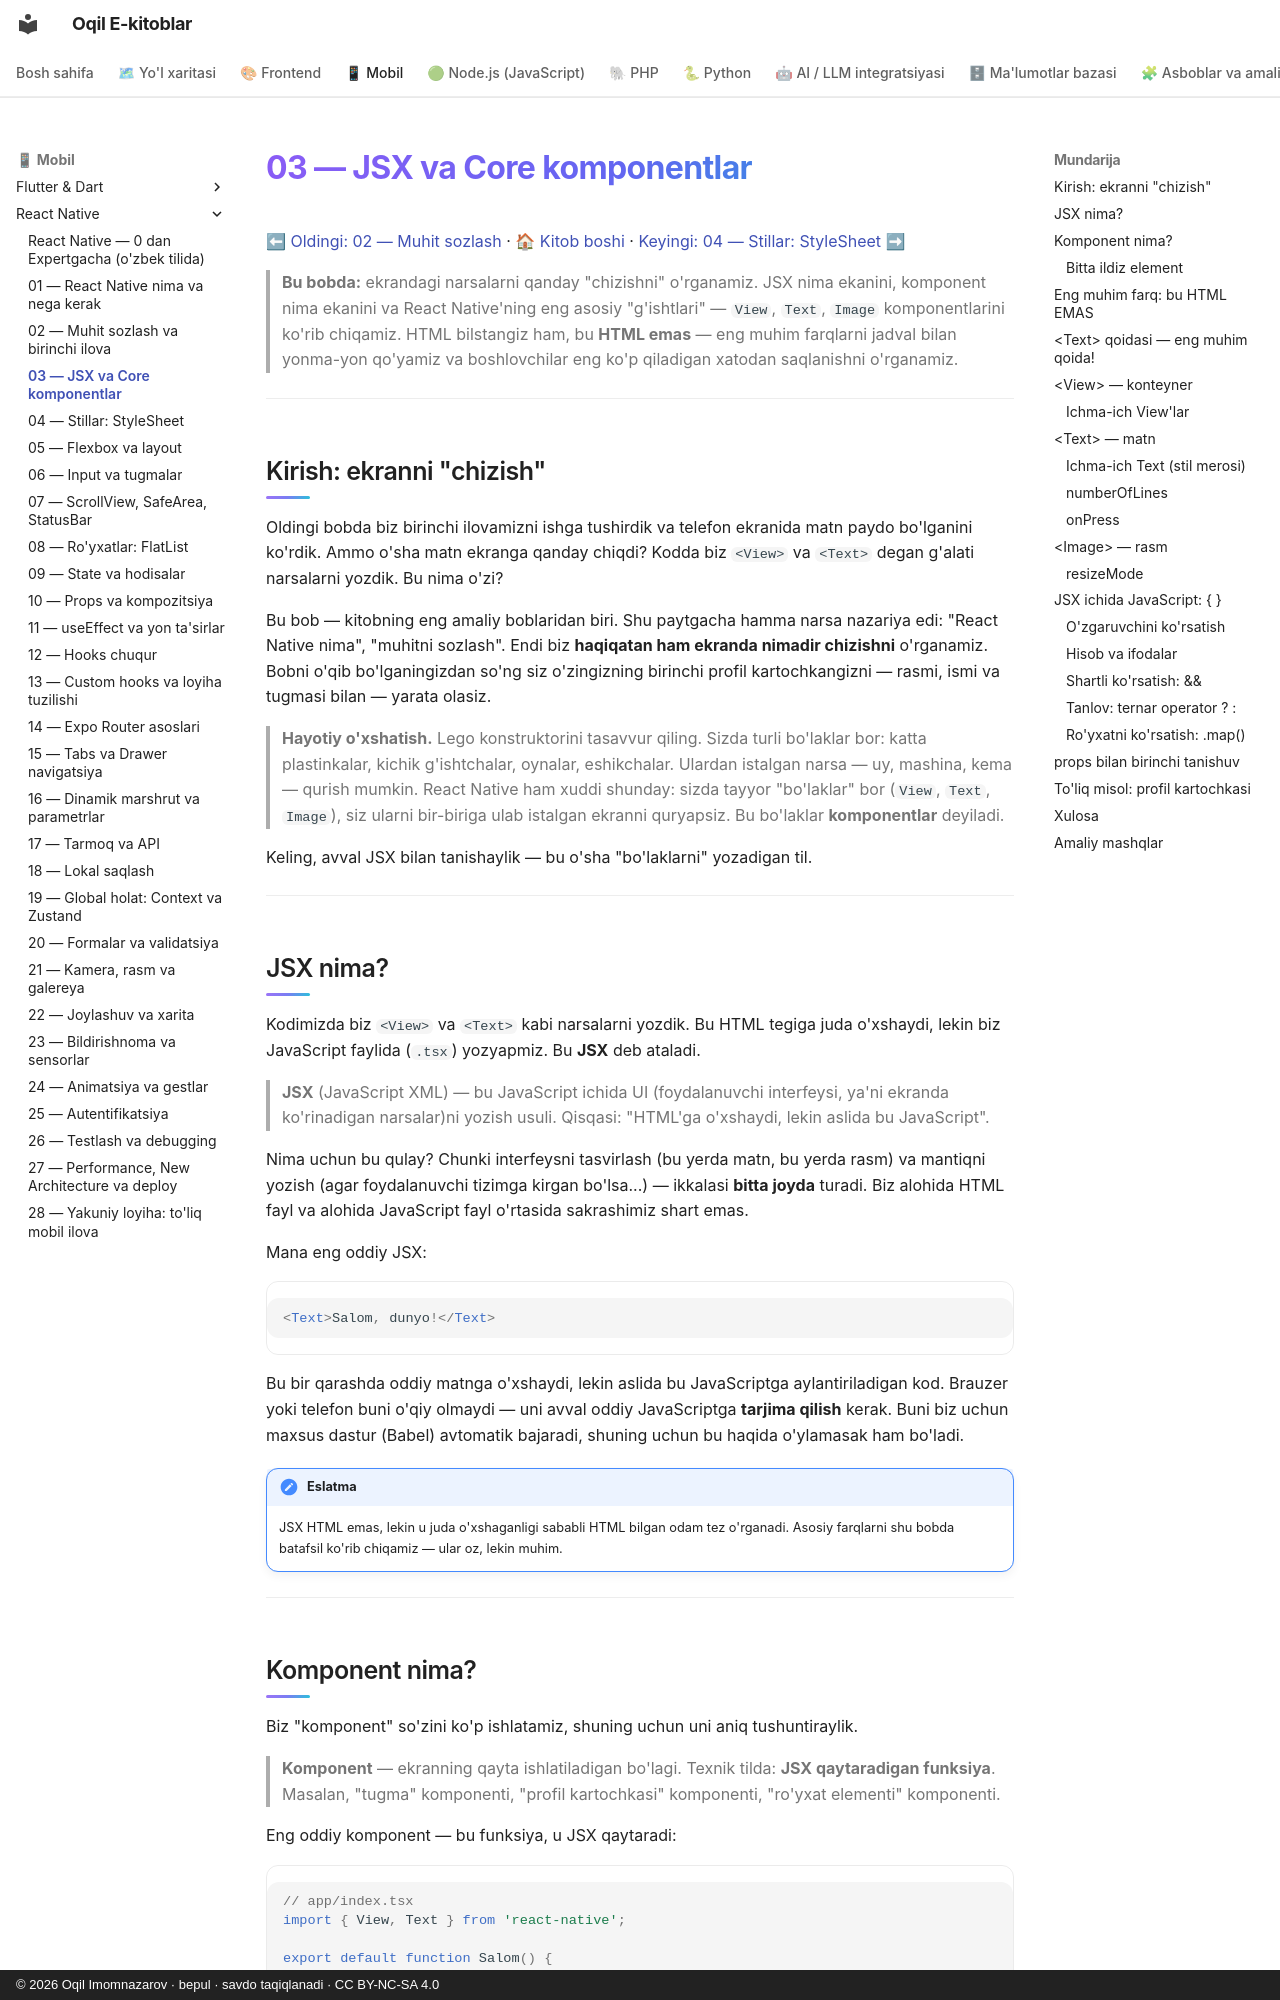

repository: iOqil/e-book · page: react-native/03-jsx-core-komponentlar/index.html · generator: mkdocs · copyright: © 2026 Oqil Imomnazarov · bepul · savdo taqiqlanadi · CC BY-NC-SA 4.0

# 03 — JSX va Core komponentlar

[⬅ Oldingi: 02 — Muhit sozlash](./02-muhit-birinchi-ilova.md) · [🏠 Kitob boshi](./README.md) · [Keyingi: 04 — Stillar: StyleSheet ➡](./04-stillar-stylesheet.md)

> **Bu bobda:** ekrandagi narsalarni qanday "chizishni" o'rganamiz. JSX nima ekanini, komponent nima ekanini va React Native'ning eng asosiy "g'ishtlari" — `View`, `Text`, `Image` komponentlarini ko'rib chiqamiz. HTML bilstangiz ham, bu **HTML emas** — eng muhim farqlarni jadval bilan yonma-yon qo'yamiz va boshlovchilar eng ko'p qiladigan xatodan saqlanishni o'rganamiz.

---

## Kirish: ekranni "chizish"

Oldingi bobda biz birinchi ilovamizni ishga tushirdik va telefon ekranida matn paydo bo'lganini ko'rdik. Ammo o'sha matn ekranga qanday chiqdi? Kodda biz `<View>` va `<Text>` degan g'alati narsalarni yozdik. Bu nima o'zi?

Bu bob — kitobning eng amaliy boblaridan biri. Shu paytgacha hamma narsa nazariya edi: "React Native nima", "muhitni sozlash". Endi biz **haqiqatan ham ekranda nimadir chizishni** o'rganamiz. Bobni o'qib bo'lganingizdan so'ng siz o'zingizning birinchi profil kartochkangizni — rasmi, ismi va tugmasi bilan — yarata olasiz.

> **Hayotiy o'xshatish.** Lego konstruktorini tasavvur qiling. Sizda turli bo'laklar bor: katta plastinkalar, kichik g'ishtchalar, oynalar, eshikchalar. Ulardan istalgan narsa — uy, mashina, kema — qurish mumkin. React Native ham xuddi shunday: sizda tayyor "bo'laklar" bor (`View`, `Text`, `Image`), siz ularni bir-biriga ulab istalgan ekranni quryapsiz. Bu bo'laklar **komponentlar** deyiladi.

Keling, avval JSX bilan tanishaylik — bu o'sha "bo'laklarni" yozadigan til.

---
